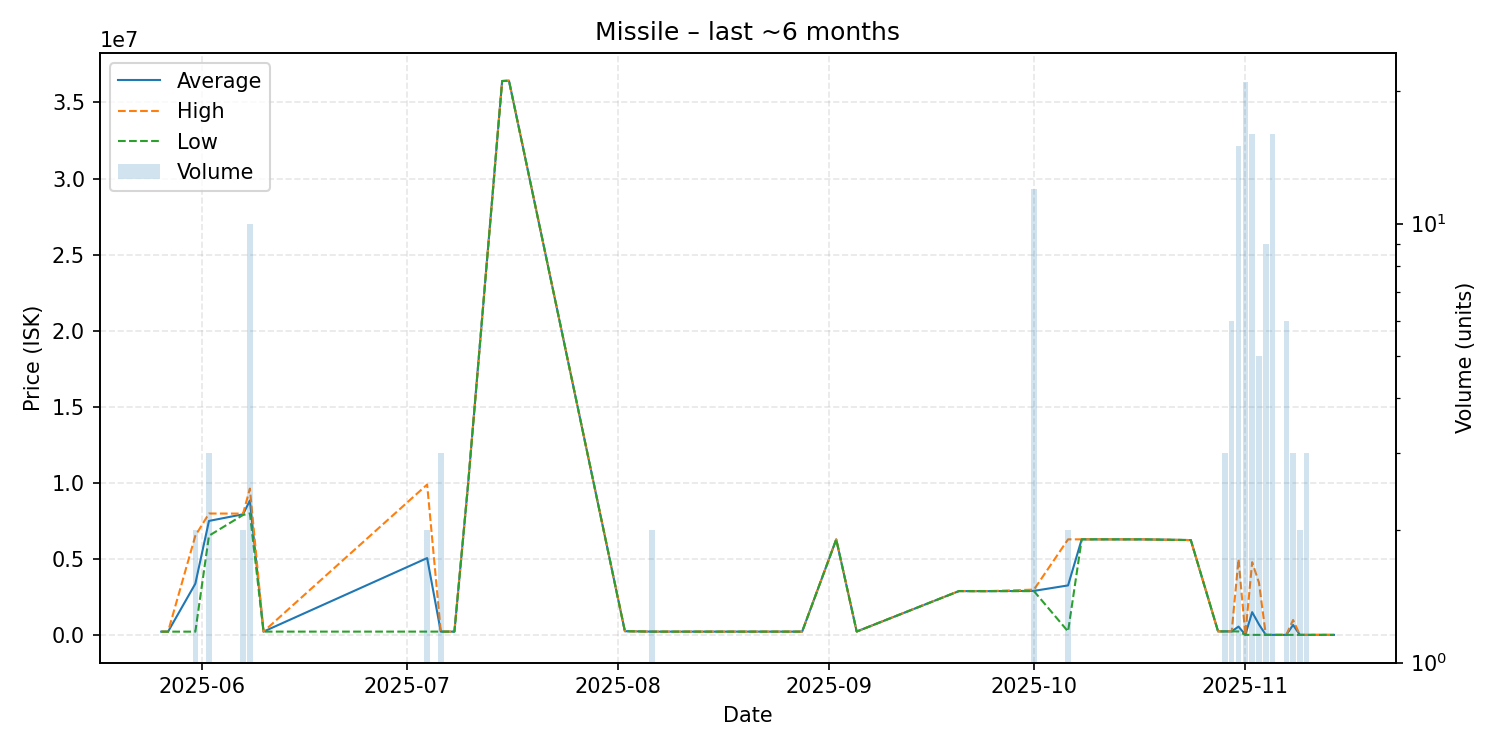

The table this chart was drawn from, first rows:
date, average, highest, lowest, order_count, volume
2025-05-26, 233400, 233400, 233400, 1, 1
2025-05-27, 233400, 233400, 233400, 1, 1
2025-05-31, 3383200, 6533000, 233400, 2, 2
2025-06-02, 7507667, 7994500, 6534000, 3, 3
2025-06-07, 7944500, 7989000, 7900000, 2, 2
2025-06-08, 8847900, 9633000, 8000000, 9, 10
2025-06-10, 235100, 235100, 235100, 1, 1
2025-07-04, 5067200, 9899000, 235400, 2, 2
2025-07-06, 235400, 235400, 235400, 1, 3
2025-07-08, 235300, 235300, 235300, 1, 1
2025-07-10, 9900000, 9900000, 9900000, 1, 1
2025-07-15, 36410000, 36410000, 36410000, 1, 1
2025-07-16, 36430000, 36430000, 36430000, 1, 1
2025-08-02, 262200, 262200, 262200, 1, 1
2025-08-06, 235050, 235100, 235000, 2, 2
2025-08-22, 235000, 235000, 235000, 1, 1
2025-08-28, 235000, 235000, 235000, 1, 1
2025-09-02, 6294000, 6294000, 6294000, 1, 1
2025-09-05, 240000, 240000, 240000, 1, 1
2025-09-20, 2899000, 2899000, 2899000, 1, 1
2025-09-22, 2894000, 2894000, 2894000, 1, 1
2025-09-24, 2893000, 2893000, 2893000, 1, 1
2025-10-01, 2912417, 2995000, 2894000, 9, 12
2025-10-06, 3270800, 6297000, 244600, 2, 2
2025-10-08, 6298000, 6298000, 6298000, 1, 1
2025-10-15, 6296000, 6296000, 6296000, 1, 1
2025-10-17, 6296000, 6296000, 6296000, 1, 1
2025-10-24, 6250000, 6250000, 6250000, 1, 1
2025-10-28, 250500, 250500, 250500, 1, 1
2025-10-29, 250500, 250500, 250500, 3, 3
2025-10-30, 251000, 251000, 251000, 6, 6
2025-10-31, 564467, 5000000, 246300, 12, 15
2025-11-01, 29586, 30000, 21310, 8, 21
2025-11-02, 1514151, 4798000, 21310, 15, 16
2025-11-03, 707046, 3450000, 21310, 5, 5
2025-11-04, 21317, 21320, 21300, 6, 9
2025-11-05, 21314, 21320, 21310, 5, 16
2025-11-06, 21310, 21310, 21310, 1, 1
2025-11-07, 21310, 21310, 21310, 5, 6
2025-11-08, 672770, 998500, 21310, 3, 3
2025-11-09, 21310, 21310, 21310, 2, 2
2025-11-10, 21310, 21310, 21310, 2, 3
2025-11-13, 21310, 21310, 21310, 1, 1
2025-11-14, 21310, 21310, 21310, 1, 1
